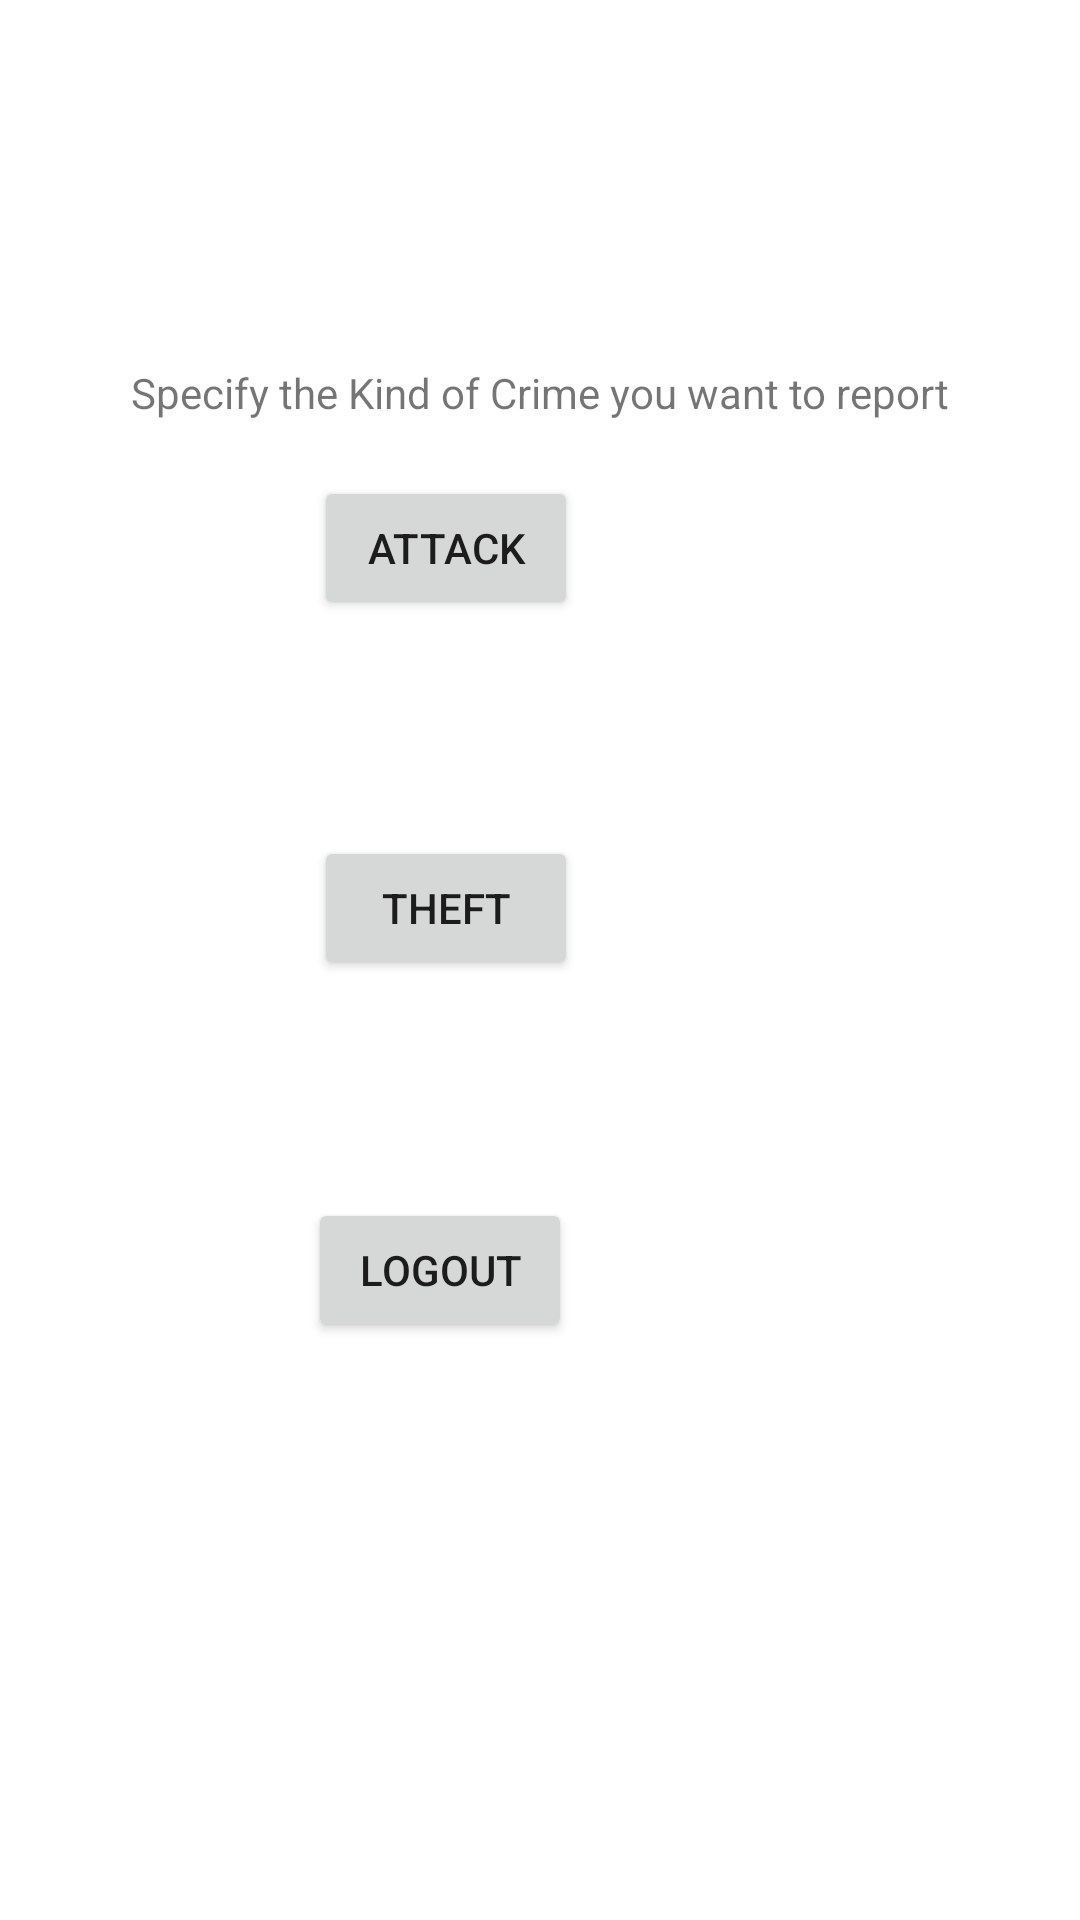

Here is an Android app screen rendered from its layout file. Give the layout XML and the strings, colors and styles it references.
<!-- AndroidManifest.xml: application theme Theme.CriminalAlertApp -->
<!-- res/layout/activity_dashboard.xml -->
<?xml version="1.0" encoding="utf-8"?>
<androidx.constraintlayout.widget.ConstraintLayout xmlns:android="http://schemas.android.com/apk/res/android"
    xmlns:app="http://schemas.android.com/apk/res-auto"
    xmlns:tools="http://schemas.android.com/tools"
    android:layout_width="match_parent"
    android:layout_height="match_parent"
    tools:context=".Dashboard">

    <TextView
        android:id="@+id/textView3"
        android:layout_width="wrap_content"
        android:layout_height="wrap_content"
        android:layout_marginStart="160dp"
        android:layout_marginTop="54dp"
        android:layout_marginEnd="193dp"
        android:layout_marginBottom="658dp"
        android:text="User Profile "
        android:textSize="24sp"
        app:layout_constraintBottom_toBottomOf="parent"
        app:layout_constraintEnd_toEndOf="parent"
        app:layout_constraintStart_toStartOf="parent"
        app:layout_constraintTop_toTopOf="parent" />

    <TextView
        android:id="@+id/txtem"
        android:layout_width="wrap_content"
        android:layout_height="wrap_content"
        android:layout_marginStart="154dp"
        android:layout_marginTop="42dp"
        android:layout_marginEnd="200dp"
        android:layout_marginBottom="590dp"
        app:layout_constraintBottom_toBottomOf="parent"
        app:layout_constraintEnd_toEndOf="parent"
        app:layout_constraintStart_toStartOf="parent"
        app:layout_constraintTop_toBottomOf="@+id/textView3" />

    <TextView
        android:id="@+id/textView6"
        android:layout_width="wrap_content"
        android:layout_height="wrap_content"
        android:layout_marginStart="136dp"
        android:layout_marginTop="126dp"
        android:layout_marginEnd="136dp"
        android:layout_marginBottom="506dp"
        android:text="Specify the Kind of Crime you want to report"
        app:layout_constraintBottom_toBottomOf="parent"
        app:layout_constraintEnd_toEndOf="parent"
        app:layout_constraintStart_toStartOf="parent"
        app:layout_constraintTop_toBottomOf="@+id/textView3" />

    <Button
        android:id="@+id/btnattack"
        android:layout_width="wrap_content"
        android:layout_height="wrap_content"
        android:layout_marginStart="128dp"
        android:layout_marginTop="39dp"
        android:layout_marginEnd="191dp"
        android:layout_marginBottom="36dp"
        android:text="Attack"
        app:layout_constraintBottom_toTopOf="@+id/btntheft"
        app:layout_constraintEnd_toEndOf="parent"
        app:layout_constraintStart_toStartOf="parent"
        app:layout_constraintTop_toBottomOf="@+id/textView6" />

    <Button
        android:id="@+id/btntheft"
        android:layout_width="wrap_content"
        android:layout_height="wrap_content"
        android:layout_marginStart="128dp"
        android:layout_marginTop="36dp"
        android:layout_marginEnd="191dp"
        android:layout_marginBottom="334dp"
        android:text="theft"
        app:layout_constraintBottom_toBottomOf="parent"
        app:layout_constraintEnd_toEndOf="parent"
        app:layout_constraintStart_toStartOf="parent"
        app:layout_constraintTop_toBottomOf="@+id/btnattack" />

    <Button
        android:id="@+id/btnlogout"
        android:layout_width="wrap_content"
        android:layout_height="wrap_content"
        android:layout_marginStart="124dp"
        android:layout_marginTop="74dp"
        android:layout_marginEnd="191dp"
        android:layout_marginBottom="194dp"
        android:text="logout"
        app:layout_constraintBottom_toBottomOf="parent"
        app:layout_constraintEnd_toEndOf="parent"
        app:layout_constraintStart_toStartOf="parent"
        app:layout_constraintTop_toBottomOf="@+id/btntheft" />
</androidx.constraintlayout.widget.ConstraintLayout>
<!-- resources referenced by this layout -->
<resources>
  <style name="Theme.CriminalAlertApp" parent="Theme.MaterialComponents.DayNight.DarkActionBar">
          
          <item name="colorPrimary">@color/purple_500</item>
          <item name="colorPrimaryVariant">@color/purple_700</item>
          <item name="colorOnPrimary">@color/white</item>
          
          <item name="colorSecondary">@color/teal_200</item>
          <item name="colorSecondaryVariant">@color/teal_700</item>
          <item name="colorOnSecondary">@color/black</item>
          
          <item name="android:statusBarColor" tools:targetApi="l">?attr/colorPrimaryVariant</item>
          
      </style>
  <!-- not gathered from this repository: default colours our renderer supplied (Android Studio template values) -->
  <color name="purple_500">#FF6200EE</color>
  <color name="purple_700">#FF3700B3</color>
  <color name="teal_200">#FF03DAC5</color>
  <color name="teal_700">#FF018786</color>
  <color name="black">#FF000000</color>
  <color name="white">#FFFFFFFF</color>
</resources>
